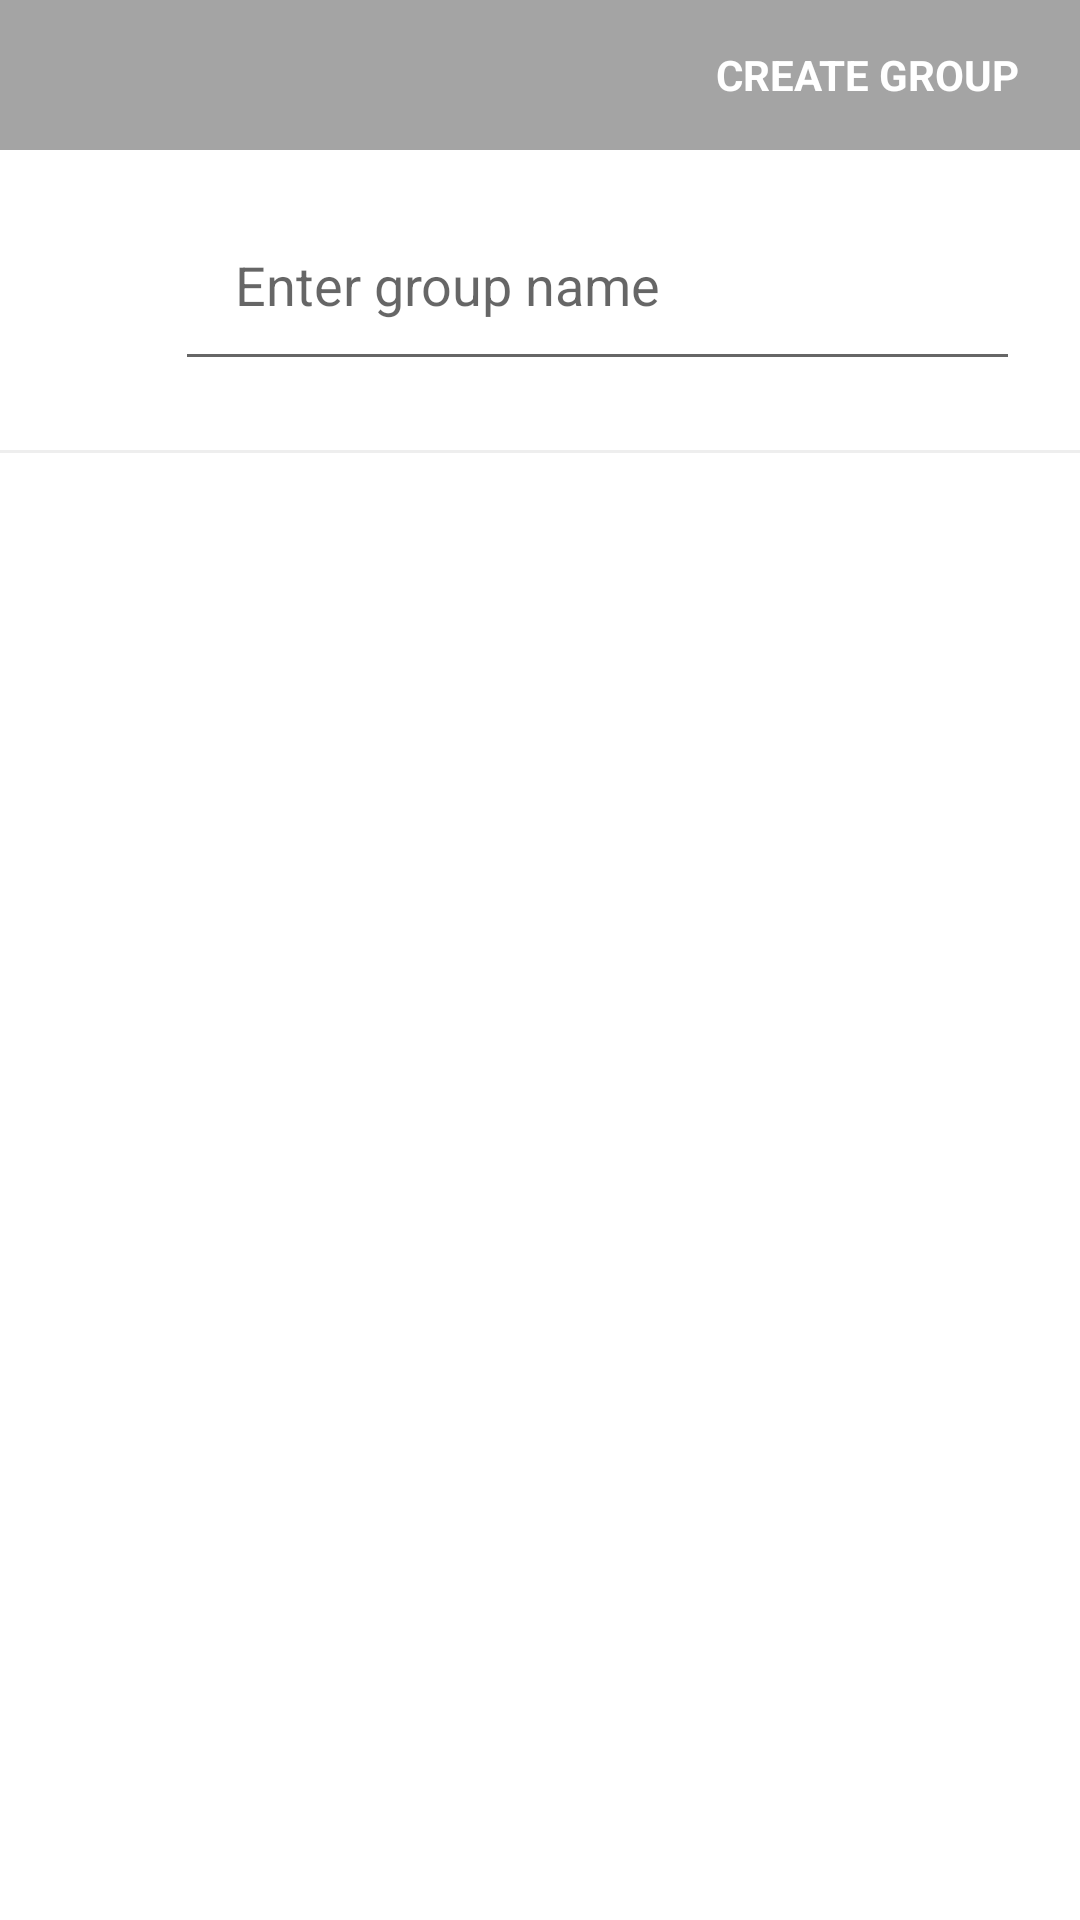

This screen was rendered from an Android layout file. Write that file and the resources it references.
<!-- AndroidManifest.xml: activity theme MyThemeNoActionbar -->
<!-- res/layout/activity_add_group.xml -->
<?xml version="1.0" encoding="utf-8"?>
<LinearLayout xmlns:android="http://schemas.android.com/apk/res/android"
    android:layout_width="match_parent"
    android:layout_height="match_parent"
    android:orientation="vertical"
    android:background="@color/colorIndivateTab">

    <LinearLayout
        android:id="@+id/btnAddGroup"
        android:layout_width="match_parent"
        android:layout_height="50dp"
        android:background="@color/grey_500"
        android:gravity="center|right"
        android:orientation="horizontal"
        android:paddingRight="20dp">

        <ImageView
            android:layout_width="40dp"
            android:layout_height="40dp"
            android:padding="7dp"
            android:src="@drawable/ic_accept_cr_group" />

        <TextView
            android:id="@+id/txtActionName"
            android:layout_width="wrap_content"
            android:layout_height="wrap_content"
            android:text="Create group"
            android:textAllCaps="true"
            android:textColor="@color/colorIndivateTab"
            android:textStyle="bold" />
    </LinearLayout>

    <LinearLayout
        android:layout_width="match_parent"
        android:layout_height="100dp"
        android:gravity="center"
        android:orientation="horizontal"
        android:paddingEnd="20dp"
        android:paddingStart="20dp"
        android:focusable="true"
        android:focusableInTouchMode="true">

        <TextView
            android:id="@+id/icon_group"
            android:layout_width="wrap_content"
            android:layout_height="wrap_content"
            android:background="@drawable/rounded_textview"
            android:gravity="center"
            android:text="R"
            android:textColor="@android:color/white"
            android:textSize="30sp" />

        <EditText
            android:inputType="textAutoComplete"
            android:id="@+id/editGroupName"
            android:layout_width="0dp"
            android:layout_height="wrap_content"
            android:layout_marginLeft="20dp"
            android:layout_weight="3"
            android:hint="@string/enter_group_name"
            android:paddingBottom="20dp"
            android:paddingLeft="20dp" />
    </LinearLayout>
    <View
        android:id="@+id/line"
        android:layout_width="match_parent"
        android:layout_height="1dp"
        android:background="@color/grey_200" />
    <android.support.v7.widget.RecyclerView
        android:id="@+id/recycleListFriend"
        android:layout_width="match_parent"
        android:layout_height="match_parent"
        android:paddingStart="10dp"
        android:paddingEnd="10dp"
        />
</LinearLayout>
<!-- resources referenced by this layout -->
<resources>
  <color name="colorIndivateTab">#FFFFFF</color>
  <color name="grey_200">#EEEEEE</color>
  <color name="grey_500">#a4a4a4</color>
  <string name="enter_group_name">Enter group name</string>
  <style name="MyThemeNoActionbar" parent="AppTheme">
          <item name="windowActionBar">false</item>
          <item name="windowNoTitle">true</item>
          <item name="android:windowDrawsSystemBarBackgrounds">true</item>
      </style>
  <style name="AppTheme" parent="Base.Theme.AppCompat.Light.DarkActionBar">
          
          <item name="colorPrimary">@color/colorPrimary</item>
          <item name="colorPrimaryDark">@color/colorPrimaryDark</item>
          <item name="colorAccent">@color/colorAccent</item>
      </style>
  <color name="colorPrimary">#00AA8D</color>
  <color name="colorPrimaryDark">#2ea67f</color>
  <color name="colorAccent">#F6BF26</color>
</resources>
